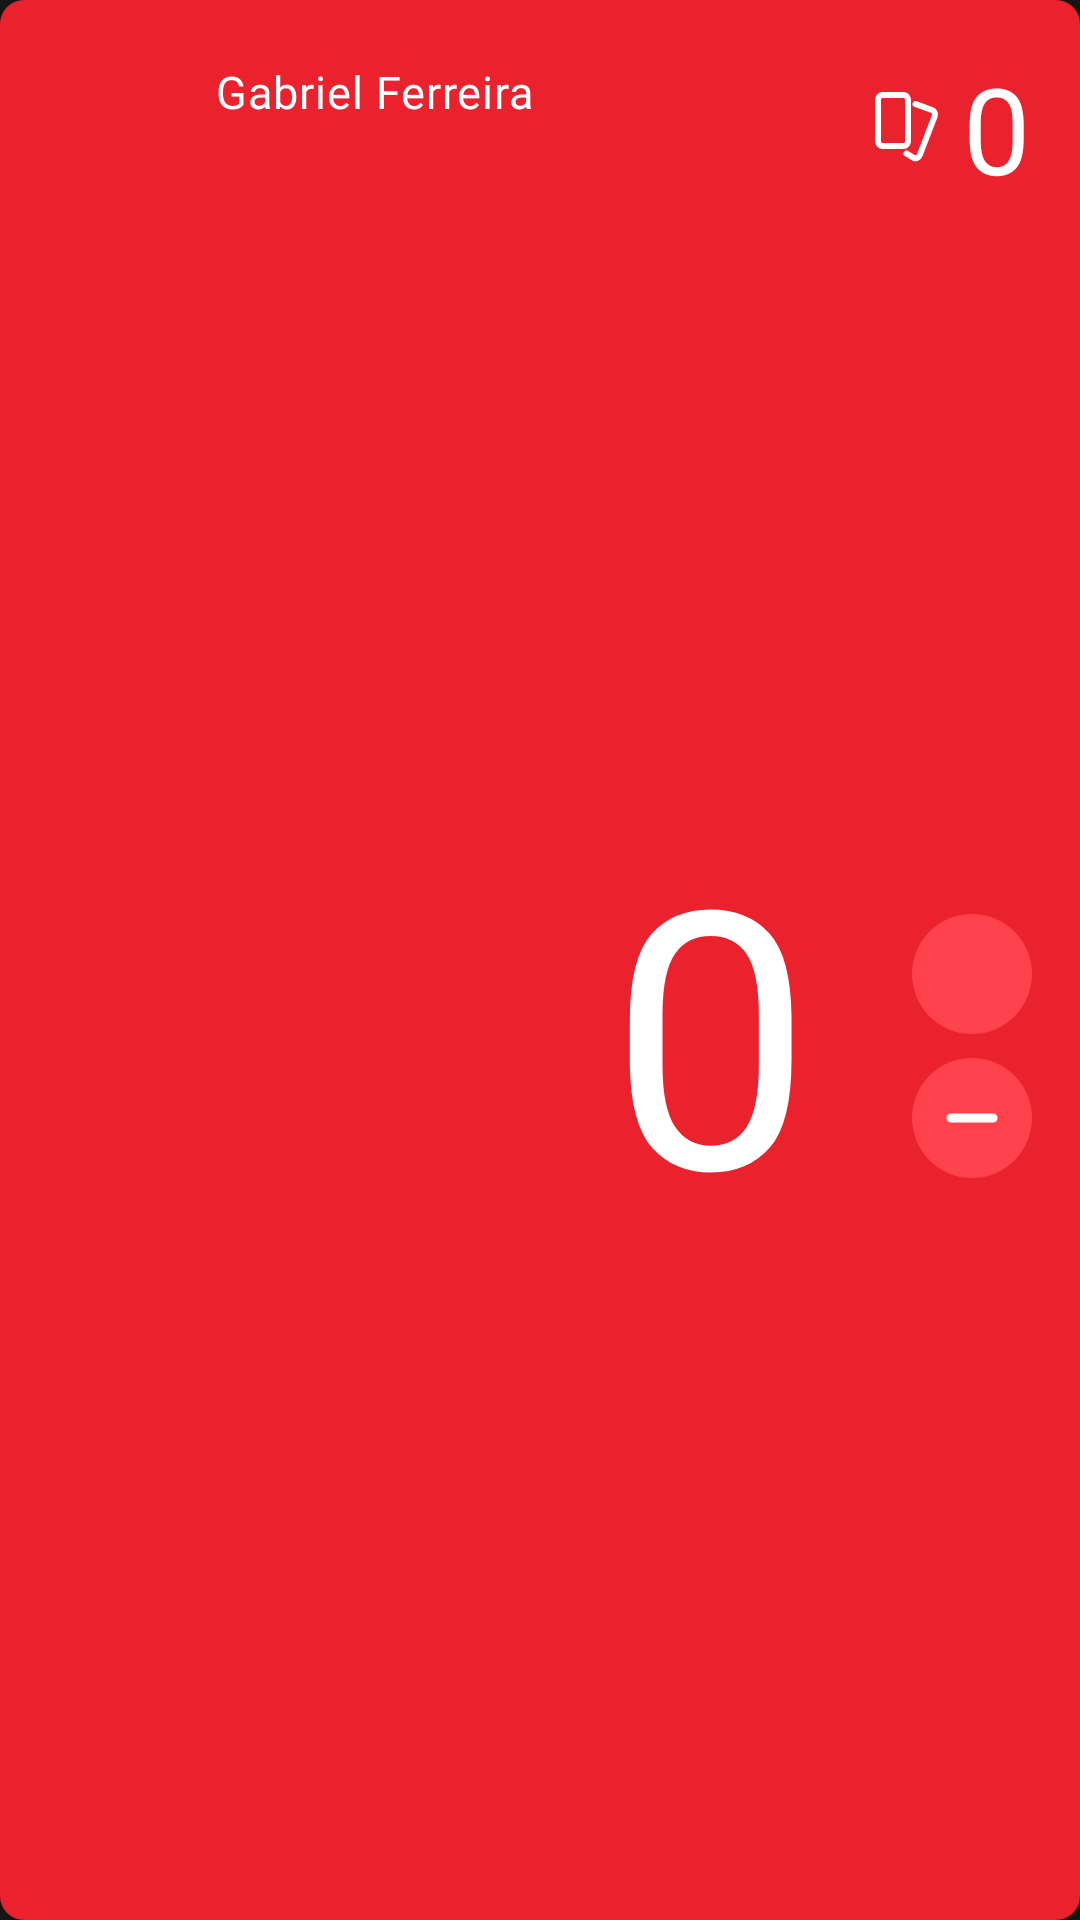

Android layout source for this screen:
<!-- AndroidManifest.xml: application theme AppTheme -->
<!-- res/layout/view_individual_score_red.xml -->
<?xml version="1.0" encoding="utf-8"?>
<androidx.constraintlayout.widget.ConstraintLayout xmlns:android="http://schemas.android.com/apk/res/android"
    xmlns:app="http://schemas.android.com/apk/res-auto"
    xmlns:tools="http://schemas.android.com/tools"
    android:id="@+id/container"
    android:layout_width="match_parent"
    android:layout_height="wrap_content"
    android:paddingStart="@dimen/spacing_x_large"
    android:paddingEnd="@dimen/spacing_normal"
    android:background="@drawable/background_score_red">

    <androidx.appcompat.widget.LinearLayoutCompat
        android:id="@+id/foul_container"
        android:layout_width="wrap_content"
        android:layout_height="wrap_content"
        android:layout_marginTop="@dimen/spacing_normal"
        android:gravity="center"
        android:orientation="horizontal"
        app:layout_constraintEnd_toEndOf="parent"
        app:layout_constraintTop_toTopOf="parent">

        <androidx.appcompat.widget.AppCompatImageButton
            android:id="@+id/icon_foul"
            android:layout_width="wrap_content"
            android:layout_height="wrap_content"
            android:layout_marginEnd="@dimen/ic_foul_margins"
            android:background="@android:color/transparent"
            android:src="@drawable/ic_foul" />

        <androidx.appcompat.widget.AppCompatTextView
            android:id="@+id/foul"
            style="@style/TextViewIndividualScoreFoul"
            android:layout_width="wrap_content"
            android:layout_height="wrap_content"
            android:text="0"/>

    </androidx.appcompat.widget.LinearLayoutCompat>

    <androidx.appcompat.widget.LinearLayoutCompat
        android:id="@+id/score_container"
        android:layout_width="wrap_content"
        android:layout_height="wrap_content"
        android:layout_marginTop="@dimen/spacing_middle"
        android:orientation="vertical"
        app:layout_constraintEnd_toEndOf="parent"
        app:layout_constraintTop_toTopOf="@id/score"
        app:layout_constraintBottom_toBottomOf="@id/score">

        <androidx.appcompat.widget.AppCompatImageButton
            android:id="@+id/add_score"
            android:layout_width="@dimen/spacing_xxx_large"
            android:layout_height="@dimen/spacing_xxx_large"
            android:layout_marginBottom="@dimen/spacing_small"
            android:src="@drawable/ic_add"
            android:background="@drawable/background_components_red" />

        <androidx.appcompat.widget.AppCompatImageButton
            android:id="@+id/remove_score"
            android:layout_width="@dimen/spacing_xxx_large"
            android:layout_height="@dimen/spacing_xxx_large"
            android:src="@drawable/ic_remove"
            android:background="@drawable/background_components_red" />

    </androidx.appcompat.widget.LinearLayoutCompat>

    <androidx.appcompat.widget.LinearLayoutCompat
        android:id="@+id/name_container"
        android:layout_width="wrap_content"
        android:layout_height="wrap_content"
        android:layout_marginTop="@dimen/spacing_normal"
        android:gravity="center"
        android:orientation="horizontal"
        app:layout_constraintStart_toStartOf="parent"
        app:layout_constraintTop_toTopOf="parent">

        <androidx.appcompat.widget.AppCompatImageView
            android:id="@+id/nationality"
            android:fontFamily="@font/inter_medium"
            android:layout_width="40dp"
            android:layout_height="29dp"
            android:layout_marginEnd="@dimen/spacing_small"
            tools:src="@tools:sample/avatars" />

        <androidx.appcompat.widget.AppCompatTextView
            android:id="@+id/name"
            style="@style/TextViewIndividualScoreName"
            android:layout_width="wrap_content"
            android:layout_height="wrap_content"
            android:text="@string/gabriel_ferreira"/>

    </androidx.appcompat.widget.LinearLayoutCompat>

    <androidx.appcompat.widget.AppCompatTextView
        android:id="@+id/score"
        android:layout_width="wrap_content"
        android:layout_height="wrap_content"
        android:layout_marginEnd="@dimen/spacing_xx_large"
        android:text="0"
        style="@style/TextViewIndividualScore"
        app:layout_constraintBottom_toBottomOf="parent"
        app:layout_constraintEnd_toStartOf="@id/score_container"
        app:layout_constraintTop_toBottomOf="@id/name_container" />

</androidx.constraintlayout.widget.ConstraintLayout>
<!-- resources referenced by this layout -->
<resources>
  <dimen name="ic_foul_margins">6dp</dimen>
  <dimen name="spacing_middle">12dp</dimen>
  <dimen name="spacing_normal">16dp</dimen>
  <dimen name="spacing_small">8dp</dimen>
  <dimen name="spacing_x_large">24dp</dimen>
  <dimen name="spacing_xx_large">32dp</dimen>
  <dimen name="spacing_xxx_large">40dp</dimen>
  <!-- drawable background_components_red (drawable) -->
  <?xml version="1.0" encoding="utf-8"?>
  <ripple xmlns:android="http://schemas.android.com/apk/res/android"
      android:color="@color/colorRippleEffect">
      <item>
          <shape android:shape="oval">
              <solid android:color="@color/red_secondary" />
          </shape>
      </item>
  </ripple>
  <!-- drawable background_score_red (drawable) -->
  <?xml version="1.0" encoding="utf-8"?>
  <shape xmlns:android="http://schemas.android.com/apk/res/android">
      <solid android:color="@color/red_primary" />
      <corners android:radius="@dimen/spacing_small"/>
  </shape>
  <!-- drawable ic_remove (drawable) -->
  <vector xmlns:android="http://schemas.android.com/apk/res/android"
      android:width="24dp"
      android:height="24dp"
      android:viewportWidth="24"
      android:viewportHeight="24">
    <path
        android:pathData="M5,12H19"
        android:strokeLineJoin="round"
        android:strokeWidth="3"
        android:fillColor="#00000000"
        android:strokeColor="#ffffff"
        android:strokeLineCap="round"/>
  </vector>
  <string name="gabriel_ferreira">Gabriel Ferreira</string>
  <style name="TextViewIndividualScore" parent="TextViewBasic">
          <item name="android:fontFamily">@font/inter_bold</item>
          <item name="android:textSize">@dimen/font_score_size</item>
      </style>
  <style name="TextViewIndividualScoreFoul" parent="TextViewIndividualScoreName">
          <item name="android:textSize">@dimen/font_foul_size</item>
      </style>
  <style name="TextViewIndividualScoreName" parent="TextViewBasic">
          <item name="android:fontFamily">@font/inter_medium</item>
          <item name="android:textSize">@dimen/font_title_normal</item>
      </style>
  <color name="colorRippleEffect">@color/color_control_highlight</color>
  
      // Colors
  <color name="red_secondary">#FF424C</color>
  <color name="red_primary">#EA222D</color>
  <style name="TextViewBasic">
          <item name="android:textColor">?colorTextPrimary</item>
          <item name="android:letterSpacing">0.02</item>
      </style>
  <dimen name="font_score_size">120sp</dimen>
  <dimen name="font_foul_size">40sp</dimen>
  <dimen name="font_title_normal">15sp</dimen>
  <color name="colorPrimary">@color/black_primary</color>
  <color name="colorPrimaryDark">@color/black_secondary</color>
  <color name="colorAccent">@color/orange_primary</color>
  <color name="color_default_background">@color/black_primary</color>
  <color name="black_secondary">#222222</color>
  <color name="black_tertiary">#191919</color>
  <color name="gray_primary">#222222</color>
  <color name="gray_quaternary">#343434</color>
  <color name="gray_background_category">#1C1C1C</color>
  <color name="orange_primary">#FE7E16</color>
  <color name="orange_secondary">#65452B</color>
  <color name="white">#FFFFFFFF</color>
  <color name="gray_background_category_item">#3A3A3A</color>
  <color name="gray_secondary">#A5A5A5</color>
  <color name="gray_tertiary">#272727</color>
  <color name="smoke">#666666</color>
  <dimen name="max_height_bottom_sheet">400dp</dimen>
  <color name="color_control_highlight">#40FFFFFF</color>
  <color name="black_primary">#151515</color>
</resources>
